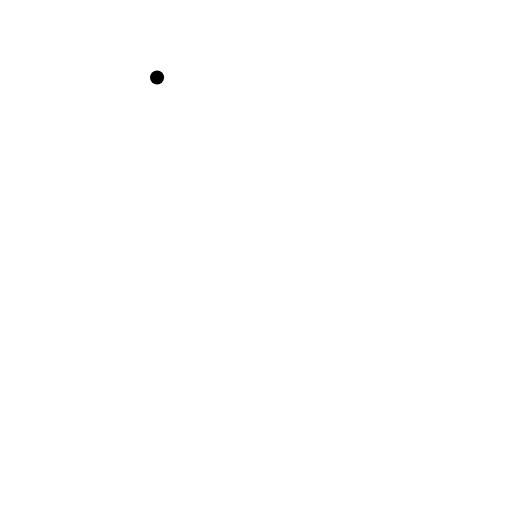
t = 0.00 s
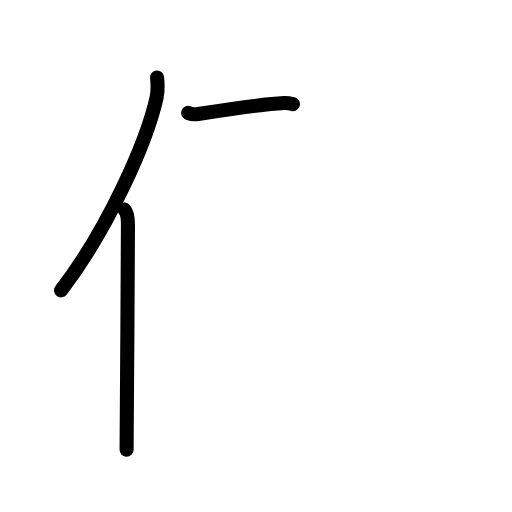
t = 2.75 s
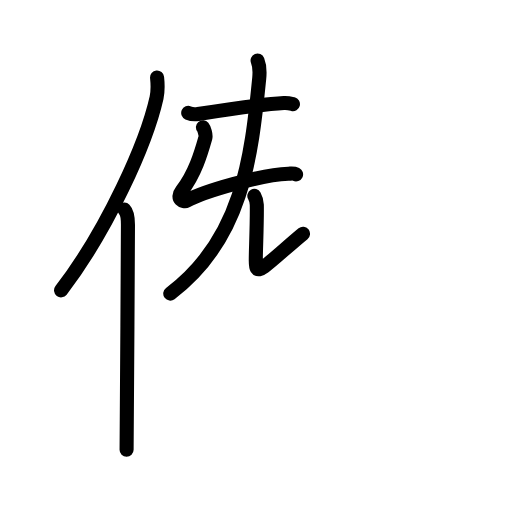
t = 5.63 s
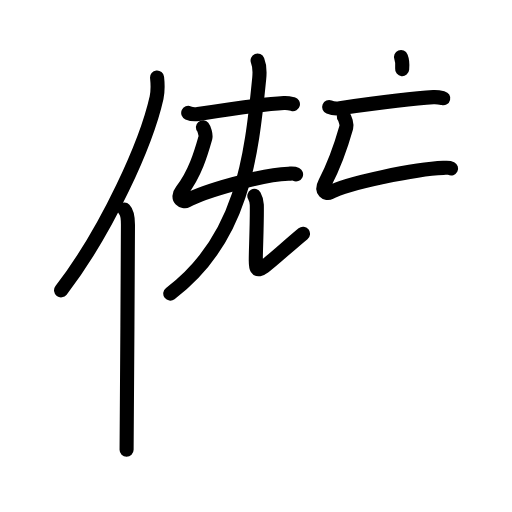
t = 8.38 s
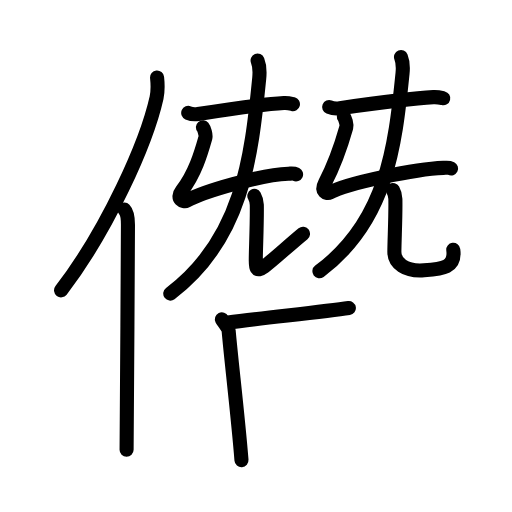
t = 11.25 s
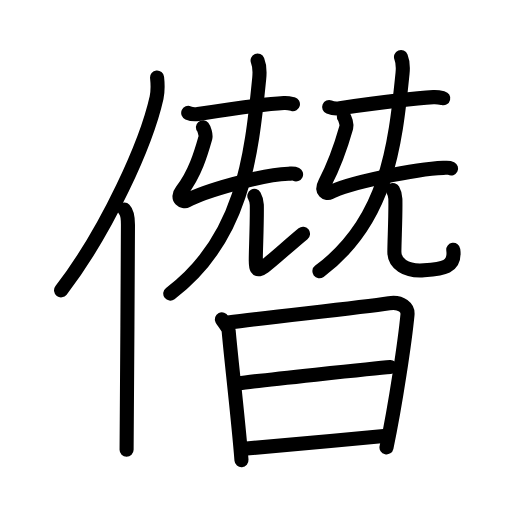
t = 14.00 s

The animated SVG that drew these frames (rendered in a browser with its animation timeline set to each time). Animation: 48 SMIL elements (animate=48); one cycle of 14.00 s.

<?xml version="1.0" encoding="UTF-8"?>
<!--
AniKanjiVG is licensed by CC-BY-SA Paul C. Sommerhoff (https://bitbucket.org/sommerhoff/anikanjivg).
AniKanjiVG uses KanjiVG which is licensed by CC-BY-SA Ulrich Apel (http://kanjivg.tagaini.net).
See also http://creativecommons.org/licenses/by-sa/3.0/
-->
<svg xmlns:kvg='http://kanjivg.tagaini.net' xmlns='http://www.w3.org/2000/svg' width='109' height='109' viewBox='0 0 109 109' style='fill:none;stroke:#000000;stroke-width:3;stroke-linecap:round;stroke-linejoin:round;' id="kvg:kanji_050ed"><g id="kvg:050ed" kvg:element="僭"><g id="kvg:050ed-g1" kvg:element="亻" kvg:variant="true" kvg:original="人" kvg:position="left" kvg:radical="general"><path id="kvg:050ed-s1" kvg:type="㇒" d="M33.44,16.5c0.13,1.23,0.22,2.78-0.11,4.29C31.19,30.36,22.94,48.86,13,61.82"><animate attributeName="d" begin="0.0s" dur="0.5s" from="M33.44,16.5C33.44,16.5,33.44,16.5,33.44,16.5" to="M33.44,16.5c0.13,1.23,0.22,2.78-0.11,4.29" />
<animate attributeName="d" begin="0.5s" dur="0.5s" from="M33.44,16.5c0.13,1.23,0.22,2.78-0.11,4.29c0,0,0,0,0,0,0" to="M33.44,16.5c0.13,1.23,0.22,2.78-0.11,4.29C31.19,30.36,22.94,48.86,13,61.82" />
</path>
<path id="kvg:050ed-s2" kvg:type="㇑" d="M26.48,44.61c0.59,0.61,0.76,1.97,0.76,3.23c0,13.02-0.29,39.15-0.29,47.9"><animate attributeName="d" begin="1.0s" dur="0.5s" from="M26.48,44.61C26.48,44.61,26.48,44.61,26.48,44.61" to="M26.48,44.61c0.59,0.61,0.76,1.97,0.76,3.23" />
<animate attributeName="d" begin="1.5s" dur="0.5s" from="M26.48,44.61c0.59,0.61,0.76,1.97,0.76,3.23c0,0,0,0,0,0,0" to="M26.48,44.61c0.59,0.61,0.76,1.97,0.76,3.23c0,13.02-0.29,39.15-0.29,47.9" />
<animate attributeName="d" begin="0s" dur="1.0s" from="M-100,-100" to="M-100,-100" />
</path>
</g>
<g id="kvg:050ed-g2" kvg:position="right"><g id="kvg:050ed-g3" kvg:position="top"><g id="kvg:050ed-g4" kvg:element="旡" kvg:variant="true" kvg:original="无" kvg:position="left"><path id="kvg:050ed-s3" kvg:type="㇐" d="M40.07,24.04c0.55,0.24,1.56,0.33,2.1,0.24c2.86-0.45,14.23-2.13,18.27-2.35c0.91-0.05,1.46,0.12,1.92,0.24"><animate attributeName="d" begin="2.0s" dur="0.3333333333333333s" from="M40.07,24.04C40.07,24.04,40.07,24.04,40.07,24.04" to="M40.07,24.04c0.55,0.24,1.56,0.33,2.1,0.24" />
<animate attributeName="d" begin="2.3333333333333335s" dur="0.3333333333333333s" from="M40.07,24.04c0.55,0.24,1.56,0.33,2.1,0.24c0,0,0,0,0,0,0" to="M40.07,24.04c0.55,0.24,1.56,0.33,2.1,0.24c2.86-0.45,14.23-2.13,18.27-2.35" />
<animate attributeName="d" begin="2.6666666666666665s" dur="0.3333333333333333s" from="M40.07,24.04c0.55,0.24,1.56,0.33,2.1,0.24c2.86-0.45,14.23-2.13,18.27-2.35c0,0,0,0,0,0,0" to="M40.07,24.04c0.55,0.24,1.56,0.33,2.1,0.24c2.86-0.45,14.23-2.13,18.27-2.35c0.91-0.05,1.46,0.12,1.92,0.24" />
<animate attributeName="d" begin="0s" dur="2.0s" from="M-100,-100" to="M-100,-100" />
</path>
<path id="kvg:050ed-s4" kvg:type="㇄" d="M43.2,27.1c0.26,0.31,0.69,1.66,0.52,2.27c-0.96,3.38-2.21,7.63-5.02,11.27c-1.34,1.73,0.43,2.44,1.01,2.12c3.55-2,15.8-5.56,21.68-5.77c0.68-0.02,1.11-0.13,1.64,0.13"><animate attributeName="d" begin="3.0s" dur="0.2s" from="M43.2,27.1C43.2,27.1,43.2,27.1,43.2,27.1" to="M43.2,27.1c0.26,0.31,0.69,1.66,0.52,2.27" />
<animate attributeName="d" begin="3.2s" dur="0.2s" from="M43.2,27.1c0.26,0.31,0.69,1.66,0.52,2.27c0,0,0,0,0,0,0" to="M43.2,27.1c0.26,0.31,0.69,1.66,0.52,2.27c-0.96,3.38-2.21,7.63-5.02,11.27" />
<animate attributeName="d" begin="3.4s" dur="0.2s" from="M43.2,27.1c0.26,0.31,0.69,1.66,0.52,2.27c-0.96,3.38-2.21,7.63-5.02,11.27c0,0,0,0,0,0,0" to="M43.2,27.1c0.26,0.31,0.69,1.66,0.52,2.27c-0.96,3.38-2.21,7.63-5.02,11.27c-1.34,1.73,0.43,2.44,1.01,2.12" />
<animate attributeName="d" begin="3.6s" dur="0.2s" from="M43.2,27.1c0.26,0.31,0.69,1.66,0.52,2.27c-0.96,3.38-2.21,7.63-5.02,11.27c-1.34,1.73,0.43,2.44,1.01,2.12c0,0,0,0,0,0,0" to="M43.2,27.1c0.26,0.31,0.69,1.66,0.52,2.27c-0.96,3.38-2.21,7.63-5.02,11.27c-1.34,1.73,0.43,2.44,1.01,2.12c3.55-2,15.8-5.56,21.68-5.77" />
<animate attributeName="d" begin="3.8s" dur="0.2s" from="M43.2,27.1c0.26,0.31,0.69,1.66,0.52,2.27c-0.96,3.38-2.21,7.63-5.02,11.27c-1.34,1.73,0.43,2.44,1.01,2.12c3.55-2,15.8-5.56,21.68-5.77c0,0,0,0,0,0,0" to="M43.2,27.1c0.26,0.31,0.69,1.66,0.52,2.27c-0.96,3.38-2.21,7.63-5.02,11.27c-1.34,1.73,0.43,2.44,1.01,2.12c3.55-2,15.8-5.56,21.68-5.77c0.68-0.02,1.11-0.13,1.64,0.13" />
<animate attributeName="d" begin="0s" dur="3.0s" from="M-100,-100" to="M-100,-100" />
</path>
<g id="kvg:050ed-g5" kvg:element="儿"><g id="kvg:050ed-g6" kvg:element="八" kvg:variant="true"><g id="kvg:050ed-g7" kvg:element="丿" kvg:position="left"><path id="kvg:050ed-s5" kvg:type="㇒" d="M54.84,12.9c0.28,0.69,0.51,2.03,0.35,3.72C53.5,33.75,51.5,51,36.25,62.5"><animate attributeName="d" begin="4.0s" dur="0.5s" from="M54.84,12.9C54.84,12.9,54.84,12.9,54.84,12.9" to="M54.84,12.9c0.28,0.69,0.51,2.03,0.35,3.72" />
<animate attributeName="d" begin="4.5s" dur="0.5s" from="M54.84,12.9c0.28,0.69,0.51,2.03,0.35,3.72c0,0,0,0,0,0,0" to="M54.84,12.9c0.28,0.69,0.51,2.03,0.35,3.72C53.5,33.75,51.5,51,36.25,62.5" />
<animate attributeName="d" begin="0s" dur="4.0s" from="M-100,-100" to="M-100,-100" />
</path>
</g>
<g id="kvg:050ed-g8" kvg:position="right"><path id="kvg:050ed-s6" kvg:type="㇟" d="M54.15,41.7c0.28,0.5,0.5,1.1,0.52,1.88c0.07,3.47-0.21,9.74-0.21,11.33s-0.2,3.34,1.8,1.84s5.5-4.75,8.25-7"><animate attributeName="d" begin="5.0s" dur="0.5s" from="M54.15,41.7C54.15,41.7,54.15,41.7,54.15,41.7" to="M54.15,41.7c0.28,0.5,0.5,1.1,0.52,1.88" />
<animate attributeName="d" begin="5.5s" dur="0.5s" from="M54.15,41.7c0.28,0.5,0.5,1.1,0.52,1.88c0,0,0,0,0,0,0" to="M54.15,41.7c0.28,0.5,0.5,1.1,0.52,1.88c0.07,3.47-0.21,9.74-0.21,11.33s-0.2,3.34,1.8,1.84s5.5-4.75,8.25-7" />
<animate attributeName="d" begin="0s" dur="5.0s" from="M-100,-100" to="M-100,-100" />
</path>
</g>
</g>
</g>
</g>
<g id="kvg:050ed-g9" kvg:element="旡" kvg:variant="true" kvg:original="无" kvg:position="right"><path id="kvg:050ed-s7" kvg:type="㇐" d="M70.07,22.79c0.6,0.24,1.7,0.33,2.29,0.24c3.12-0.45,15.51-2.13,19.91-2.35c1-0.05,1.59,0.12,2.09,0.24"><animate attributeName="d" begin="6.0s" dur="0.3333333333333333s" from="M70.07,22.79C70.07,22.79,70.07,22.79,70.07,22.79" to="M70.07,22.79c0.6,0.24,1.7,0.33,2.29,0.24" />
<animate attributeName="d" begin="6.333333333333333s" dur="0.3333333333333333s" from="M70.07,22.79c0.6,0.24,1.7,0.33,2.29,0.24c0,0,0,0,0,0,0" to="M70.07,22.79c0.6,0.24,1.7,0.33,2.29,0.24c3.12-0.45,15.51-2.13,19.91-2.35" />
<animate attributeName="d" begin="6.666666666666667s" dur="0.3333333333333333s" from="M70.07,22.79c0.6,0.24,1.7,0.33,2.29,0.24c3.12-0.45,15.51-2.13,19.91-2.35c0,0,0,0,0,0,0" to="M70.07,22.79c0.6,0.24,1.7,0.33,2.29,0.24c3.12-0.45,15.51-2.13,19.91-2.35c1-0.05,1.59,0.12,2.09,0.24" />
<animate attributeName="d" begin="0s" dur="6.0s" from="M-100,-100" to="M-100,-100" />
</path>
<path id="kvg:050ed-s8" kvg:type="㇄" d="M73.2,24.85c0.26,0.31,0.69,1.66,0.52,2.27c-0.96,3.38-2.46,7.88-4.52,11.77c-1.03,1.93,0.43,2.44,1.01,2.12c3.55-2,18.3-5.06,24.18-5.27c0.68-0.02,1.11-0.13,1.64,0.13"><animate attributeName="d" begin="7.0s" dur="0.2s" from="M73.2,24.85C73.2,24.85,73.2,24.85,73.2,24.85" to="M73.2,24.85c0.26,0.31,0.69,1.66,0.52,2.27" />
<animate attributeName="d" begin="7.2s" dur="0.2s" from="M73.2,24.85c0.26,0.31,0.69,1.66,0.52,2.27c0,0,0,0,0,0,0" to="M73.2,24.85c0.26,0.31,0.69,1.66,0.52,2.27c-0.96,3.38-2.46,7.88-4.52,11.77" />
<animate attributeName="d" begin="7.4s" dur="0.2s" from="M73.2,24.85c0.26,0.31,0.69,1.66,0.52,2.27c-0.96,3.38-2.46,7.88-4.52,11.77c0,0,0,0,0,0,0" to="M73.2,24.85c0.26,0.31,0.69,1.66,0.52,2.27c-0.96,3.38-2.46,7.88-4.52,11.77c-1.03,1.93,0.43,2.44,1.01,2.12" />
<animate attributeName="d" begin="7.6s" dur="0.2s" from="M73.2,24.85c0.26,0.31,0.69,1.66,0.52,2.27c-0.96,3.38-2.46,7.88-4.52,11.77c-1.03,1.93,0.43,2.44,1.01,2.12c0,0,0,0,0,0,0" to="M73.2,24.85c0.26,0.31,0.69,1.66,0.52,2.27c-0.96,3.38-2.46,7.88-4.52,11.77c-1.03,1.93,0.43,2.44,1.01,2.12c3.55-2,18.3-5.06,24.18-5.27" />
<animate attributeName="d" begin="7.8s" dur="0.2s" from="M73.2,24.85c0.26,0.31,0.69,1.66,0.52,2.27c-0.96,3.38-2.46,7.88-4.52,11.77c-1.03,1.93,0.43,2.44,1.01,2.12c3.55-2,18.3-5.06,24.18-5.27c0,0,0,0,0,0,0" to="M73.2,24.85c0.26,0.31,0.69,1.66,0.52,2.27c-0.96,3.38-2.46,7.88-4.52,11.77c-1.03,1.93,0.43,2.44,1.01,2.12c3.55-2,18.3-5.06,24.18-5.27c0.68-0.02,1.11-0.13,1.64,0.13" />
<animate attributeName="d" begin="0s" dur="7.0s" from="M-100,-100" to="M-100,-100" />
</path>
<g id="kvg:050ed-g10" kvg:element="儿"><g id="kvg:050ed-g11" kvg:element="八" kvg:variant="true"><g id="kvg:050ed-g12" kvg:element="丿" kvg:position="left"><path id="kvg:050ed-s9" kvg:type="㇒" d="M85.37,12.15c0.26,0.64,0.48,1.87,0.33,3.42C84.12,31.32,82.25,47.18,68,57.75"><animate attributeName="d" begin="8.0s" dur="0.5s" from="M85.37,12.15C85.37,12.15,85.37,12.15,85.37,12.15" to="M85.37,12.15c0.26,0.64,0.48,1.87,0.33,3.42" />
<animate attributeName="d" begin="8.5s" dur="0.5s" from="M85.37,12.15c0.26,0.64,0.48,1.87,0.33,3.42c0,0,0,0,0,0,0" to="M85.37,12.15c0.26,0.64,0.48,1.87,0.33,3.42C84.12,31.32,82.25,47.18,68,57.75" />
<animate attributeName="d" begin="0s" dur="8.0s" from="M-100,-100" to="M-100,-100" />
</path>
</g>
<g id="kvg:050ed-g13" kvg:position="right"><path id="kvg:050ed-s10" kvg:type="㇟" d="M83.65,40.45c0.28,0.5,0.5,1.1,0.52,1.88c0.08,3.47-0.21,8.99-0.21,11.33s2.31,4.19,6.31,3.89S97,57,96.5,53.18"><animate attributeName="d" begin="9.0s" dur="0.5s" from="M83.65,40.45C83.65,40.45,83.65,40.45,83.65,40.45" to="M83.65,40.45c0.28,0.5,0.5,1.1,0.52,1.88" />
<animate attributeName="d" begin="9.5s" dur="0.5s" from="M83.65,40.45c0.28,0.5,0.5,1.1,0.52,1.88c0,0,0,0,0,0,0" to="M83.65,40.45c0.28,0.5,0.5,1.1,0.52,1.88c0.08,3.47-0.21,8.99-0.21,11.33s2.31,4.19,6.31,3.89S97,57,96.5,53.18" />
<animate attributeName="d" begin="0s" dur="9.0s" from="M-100,-100" to="M-100,-100" />
</path>
</g>
</g>
</g>
</g>
</g>
<g id="kvg:050ed-g14" kvg:element="日" kvg:position="bottom"><path id="kvg:050ed-s11" kvg:type="㇑" d="M47.24,67.98c0.26,0.52,1.38,1.83,1.44,2.48c0.57,6.54,1.95,17.81,2.73,27.5"><animate attributeName="d" begin="10.0s" dur="0.5s" from="M47.24,67.98C47.24,67.98,47.24,67.98,47.24,67.98" to="M47.24,67.98c0.26,0.52,1.38,1.83,1.44,2.48" />
<animate attributeName="d" begin="10.5s" dur="0.5s" from="M47.24,67.98c0.26,0.52,1.38,1.83,1.44,2.48c0,0,0,0,0,0,0" to="M47.24,67.98c0.26,0.52,1.38,1.83,1.44,2.48c0.57,6.54,1.95,17.81,2.73,27.5" />
<animate attributeName="d" begin="0s" dur="10.0s" from="M-100,-100" to="M-100,-100" />
</path>
<path id="kvg:050ed-s12" kvg:type="㇕a" d="M48.55,68.67c9.76-1.31,27-3.03,34.29-4.12c2.68-0.4,4.05,1.02,3.91,2.45c-0.5,5.24-2.5,19-4.47,28.25"><animate attributeName="d" begin="11.0s" dur="0.3333333333333333s" from="M48.55,68.67C48.55,68.67,48.55,68.67,48.55,68.67" to="M48.55,68.67c9.76-1.31,27-3.03,34.29-4.12" />
<animate attributeName="d" begin="11.333333333333334s" dur="0.3333333333333333s" from="M48.55,68.67c9.76-1.31,27-3.03,34.29-4.12c0,0,0,0,0,0,0" to="M48.55,68.67c9.76-1.31,27-3.03,34.29-4.12c2.68-0.4,4.05,1.02,3.91,2.45" />
<animate attributeName="d" begin="11.666666666666666s" dur="0.3333333333333333s" from="M48.55,68.67c9.76-1.31,27-3.03,34.29-4.12c2.68-0.4,4.05,1.02,3.91,2.45c0,0,0,0,0,0,0" to="M48.55,68.67c9.76-1.31,27-3.03,34.29-4.12c2.68-0.4,4.05,1.02,3.91,2.45c-0.5,5.24-2.5,19-4.47,28.25" />
<animate attributeName="d" begin="0s" dur="11.0s" from="M-100,-100" to="M-100,-100" />
</path>
<path id="kvg:050ed-s13" kvg:type="㇐a" d="M50.87,81.61c3.18-0.51,29.62-3.26,32.25-3.47"><animate attributeName="d" begin="12.0s" dur="1.0s" from="M50.87,81.61C50.87,81.61,50.87,81.61,50.87,81.61" to="M50.87,81.61c3.18-0.51,29.62-3.26,32.25-3.47" />
<animate attributeName="d" begin="0s" dur="12.0s" from="M-100,-100" to="M-100,-100" />
</path>
<path id="kvg:050ed-s14" kvg:type="㇐a" d="M51.91,95.54c7.03-0.56,20.66-1.88,30.37-2.79"><animate attributeName="d" begin="13.0s" dur="1.0s" from="M51.91,95.54C51.91,95.54,51.91,95.54,51.91,95.54" to="M51.91,95.54c7.03-0.56,20.66-1.88,30.37-2.79" />
<animate attributeName="d" begin="0s" dur="13.0s" from="M-100,-100" to="M-100,-100" />
</path>
</g>
</g>
</g>
</svg>
